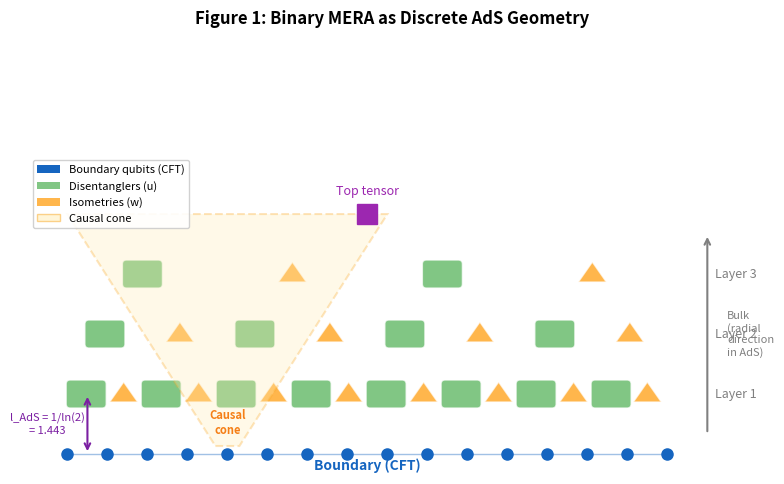

Here is the Python script that generated this plot: (Note: this script raises an exception after producing the figure.)
"""Figure 1: MERA geometry schematic showing boundary-bulk correspondence."""
import matplotlib; matplotlib.use('Agg')
import matplotlib.pyplot as plt
import matplotlib.patches as patches
import numpy as np

fig, ax = plt.subplots(1, 1, figsize=(8, 6))
ax.set_xlim(-1, 17)
ax.set_ylim(-0.5, 7.5)
ax.set_aspect('equal')
ax.axis('off')

# Colors
BOUNDARY_COLOR = '#1565C0'
DISENTANGLER_COLOR = '#4CAF50'
ISOMETRY_COLOR = '#FF9800'
CAUSAL_COLOR = '#FFECB3'
ADS_COLOR = '#E3F2FD'

# Layer positions (y-coords)
y_boundary = 0
y_layers = [1.5, 3.0, 4.5]

# Boundary sites (16 qubits shown as 8 pairs for clarity)
n_sites = 16
x_sites = np.linspace(0, 15, n_sites)

# Draw boundary chain
for i, x in enumerate(x_sites):
    ax.plot(x, y_boundary, 'o', color=BOUNDARY_COLOR, markersize=8, zorder=5)
    if i < n_sites - 1:
        ax.plot([x, x_sites[i+1]], [y_boundary, y_boundary], '-', color=BOUNDARY_COLOR, linewidth=1, alpha=0.4)

ax.text(7.5, -0.4, 'Boundary (CFT)', ha='center', fontsize=10, color=BOUNDARY_COLOR, fontweight='bold')

# Draw MERA layers
for layer, y in enumerate(y_layers):
    n_disentanglers = max(1, n_sites // (2**(layer+1)))
    n_isometries = max(1, n_sites // (2**(layer+1)))

    # Disentanglers (green boxes)
    for i in range(n_disentanglers):
        x_center = (2*i + 0.5) * (15.0 / (n_disentanglers * 2))
        x_center = min(x_center, 14.5)
        rect = patches.FancyBboxPatch(
            (x_center - 0.4, y - 0.25), 0.8, 0.5,
            boxstyle="round,pad=0.1", facecolor=DISENTANGLER_COLOR, alpha=0.7, edgecolor='white', linewidth=1)
        ax.add_patch(rect)

    # Isometries (orange triangles)
    for i in range(n_isometries):
        x_center = (2*i + 1.5) * (15.0 / (n_isometries * 2))
        x_center = min(x_center, 14.5)
        triangle = plt.Polygon(
            [(x_center - 0.35, y - 0.2), (x_center + 0.35, y - 0.2), (x_center, y + 0.3)],
            facecolor=ISOMETRY_COLOR, alpha=0.7, edgecolor='white', linewidth=1)
        ax.add_patch(triangle)

# Layer labels
for i, y in enumerate(y_layers):
    ax.text(16.2, y, f'Layer {i+1}', fontsize=9, va='center', color='gray')

# Top tensor (scale-invariant fixed point)
ax.plot(7.5, 6.0, 's', color='#9C27B0', markersize=14, zorder=5)
ax.text(7.5, 6.5, 'Top tensor', ha='center', fontsize=9, color='#9C27B0')

# Causal cone shading (from one boundary site up through layers)
cone_x = 4  # boundary site index
cone_base = x_sites[cone_x]
cone_verts = [
    (cone_base - 0.3, y_boundary + 0.2),
    (cone_base + 0.3, y_boundary + 0.2),
    (cone_base + 4, 6.0),
    (cone_base - 4, 6.0),
]
cone = plt.Polygon(cone_verts, facecolor=CAUSAL_COLOR, alpha=0.3, edgecolor='#F9A825', linewidth=1.5, linestyle='--', zorder=1)
ax.add_patch(cone)
ax.text(cone_base, y_boundary + 0.5, 'Causal\ncone', fontsize=8, ha='center', color='#F57F17', fontweight='bold')

# Arrows showing bulk direction
ax.annotate('', xy=(16, 5.5), xytext=(16, 0.5),
            arrowprops=dict(arrowstyle='->', color='gray', lw=1.5))
ax.text(16.5, 3.0, 'Bulk\n(radial\ndirection\nin AdS)', fontsize=8, color='gray', ha='left', va='center')

# l_AdS annotation
ax.annotate('', xy=(0.5, 1.5), xytext=(0.5, 0),
            arrowprops=dict(arrowstyle='<->', color='#7B1FA2', lw=1.5))
ax.text(-0.5, 0.75, f'l_AdS = 1/ln(2)\n= 1.443', fontsize=8, color='#7B1FA2', ha='center', va='center')

# Legend
legend_elements = [
    patches.Patch(facecolor=BOUNDARY_COLOR, label='Boundary qubits (CFT)'),
    patches.Patch(facecolor=DISENTANGLER_COLOR, alpha=0.7, label='Disentanglers (u)'),
    patches.Patch(facecolor=ISOMETRY_COLOR, alpha=0.7, label='Isometries (w)'),
    patches.Patch(facecolor=CAUSAL_COLOR, alpha=0.5, edgecolor='#F9A825', label='Causal cone'),
]
ax.legend(handles=legend_elements, loc='upper left', fontsize=8, framealpha=0.9)

fig.suptitle('Figure 1: Binary MERA as Discrete AdS Geometry', fontsize=12, fontweight='bold')
plt.tight_layout()
plt.savefig("D:/quantum-worldline/research/data/simulations/figure1_mera_schematic.png",
            dpi=150, bbox_inches='tight', facecolor='white')
print("Figure 1 saved")
